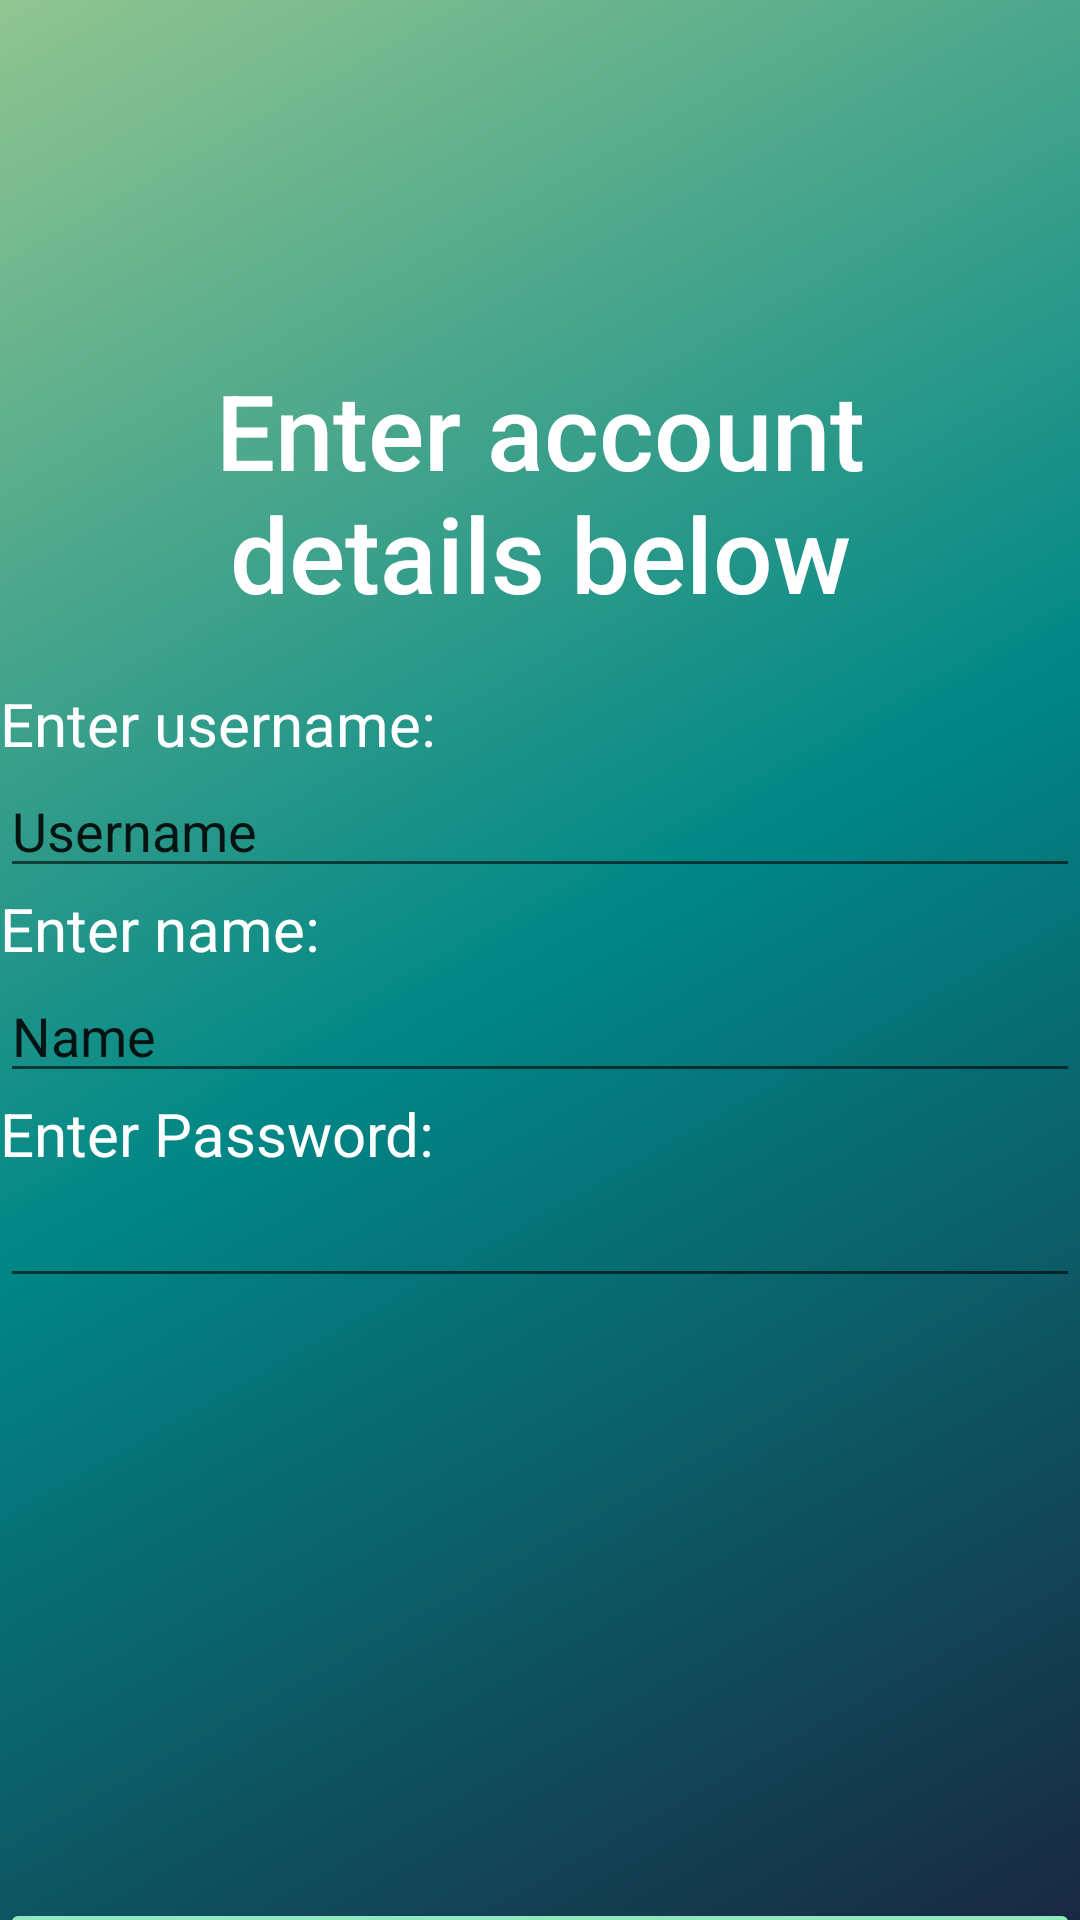

Android layout source for this screen:
<!-- AndroidManifest.xml: application theme Theme.TriviaHunt -->
<!-- res/layout/enter_account_details.xml -->
<?xml version="1.0" encoding="utf-8"?>
<androidx.constraintlayout.widget.ConstraintLayout xmlns:android="http://schemas.android.com/apk/res/android"
    xmlns:app="http://schemas.android.com/apk/res-auto"
    xmlns:tools="http://schemas.android.com/tools"
    android:layout_width="match_parent"
    android:layout_height="match_parent"
    android:visibility="visible">

    <LinearLayout
        android:layout_width="match_parent"
        android:layout_height="match_parent"
        android:background="@drawable/profile_gradient"
        android:orientation="vertical"
        android:layout_gravity="center_horizontal"
        tools:ignore="MissingConstraints">

        <TextView
            android:id="@+id/PromptAccountDetails"
            android:layout_width="wrap_content"
            android:layout_height="wrap_content"
            android:layout_gravity="center_vertical"
            android:layout_marginTop="100dp"
            android:gravity="center"
            android:padding="20dp"
            android:text="Enter account details below"
            android:textAppearance="@style/TextAppearance.AppCompat.Body2"
            android:textColor="@color/white"
            android:textSize="35sp" />

        <TextView
            android:id="@+id/PromptUsername"
            android:layout_width="wrap_content"
            android:layout_height="wrap_content"
            android:layout_gravity="center_vertical"
            android:gravity="center"
            android:text="Enter username:"
            android:textColor="@color/white"
            android:textSize="20sp" />

        <EditText
            android:id="@+id/editUsername"
            android:layout_width="match_parent"
            android:layout_height="wrap_content"
            android:ems="10"
            android:inputType="textPersonName"
            android:text="Username" />

        <TextView
            android:id="@+id/PromptName"
            android:layout_width="wrap_content"
            android:layout_height="wrap_content"
            android:layout_gravity="center_vertical"
            android:gravity="center"
            android:text="Enter name:"
            android:textColor="@color/white"
            android:textSize="20sp" />

        <EditText
            android:id="@+id/editName"
            android:layout_width="match_parent"
            android:layout_height="wrap_content"
            android:ems="10"
            android:inputType="textPersonName"
            android:text="Name" />

        <TextView
            android:id="@+id/PromptPassword"
            android:layout_width="wrap_content"
            android:layout_height="wrap_content"
            android:layout_gravity="center_vertical"
            android:gravity="center"
            android:text="Enter Password:"
            android:textColor="@color/white"
            android:textSize="20sp" />

        <EditText
            android:id="@+id/editTextTextPassword2"
            android:layout_width="match_parent"
            android:layout_height="wrap_content"
            android:ems="10"
            android:inputType="textPassword" />

        <Button
            android:id="@+id/CreateAccount"
            android:layout_width="match_parent"
            android:layout_height="93dp"
            android:layout_marginTop="200dp"
            android:backgroundTint="@color/seafoam_green"
            android:clickable="true"
            android:focusable="true"
            android:gravity="center"
            android:onClick="createAccount"
            android:padding="24dp"
            android:text="Create Your Account"
            android:textColor="@android:color/white"
            app:layout_constraintBottom_toBottomOf="parent"
            app:layout_constraintEnd_toEndOf="parent"
            app:layout_constraintHorizontal_bias="0.512"
            app:layout_constraintStart_toStartOf="parent"
            app:layout_constraintTop_toTopOf="parent"
            app:layout_constraintVertical_bias="1.0" />


    </LinearLayout>

</androidx.constraintlayout.widget.ConstraintLayout>
<!-- resources referenced by this layout -->
<resources>
  <color name="seafoam_green">#91E9BE</color>
  <color name="white">#FFFFFFFF</color>
  <!-- drawable profile_gradient (drawable) -->
  <?xml version="1.0" encoding="utf-8"?>
  <shape xmlns:android="http://schemas.android.com/apk/res/android"
      android:shape="rectangle">
      <gradient
          android:startColor="@color/navy_blue"
          android:centerColor="@color/teal_700"
          android:endColor="@color/forest_green"
          android:angle="135"/>
  </shape>
  <style name="Theme.TriviaHunt" parent="Theme.MaterialComponents.DayNight.NoActionBar">
          
          <item name="colorPrimary">@color/purple_500</item>
          <item name="colorPrimaryVariant">@color/purple_700</item>
          <item name="colorOnPrimary">@color/white</item>
          
          <item name="colorSecondary">@color/teal_200</item>
          <item name="colorSecondaryVariant">@color/teal_700</item>
          <item name="colorOnSecondary">@color/black</item>
          
          <item name="android:statusBarColor" tools:targetApi="l">?attr/colorPrimaryVariant</item>
          
      </style>
  <color name="navy_blue">#192841</color>
  <color name="teal_700">#FF018786</color>
  <color name="forest_green">#91C591</color>
  <color name="purple_500">#FF6200EE</color>
  <color name="purple_700">#FF3700B3</color>
  <color name="teal_200">#FF03DAC5</color>
  <color name="black">#FF000000</color>
</resources>
